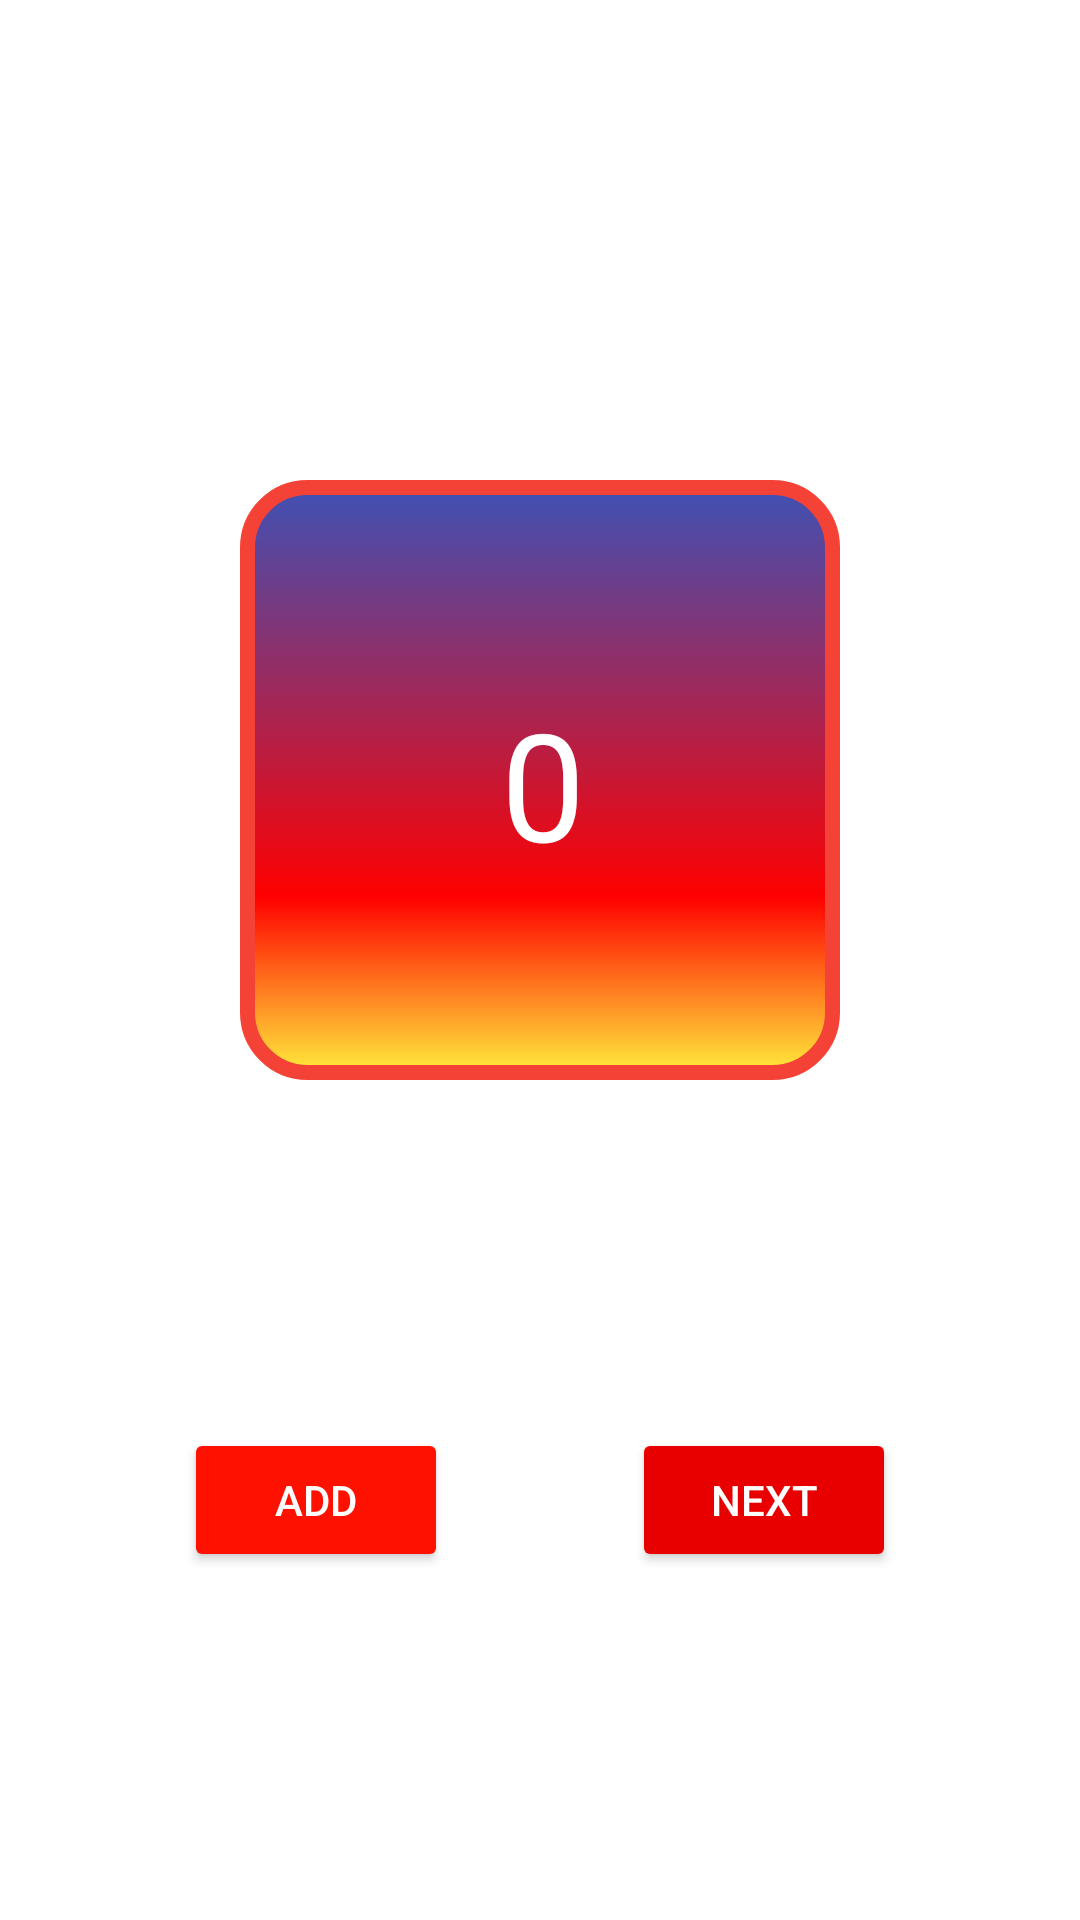

Layout XML and referenced resources for this Android screen:
<!-- AndroidManifest.xml: application theme Theme.Homework_1_Less_5 -->
<!-- res/layout/activity_main.xml -->
<?xml version="1.0" encoding="utf-8"?>
<androidx.constraintlayout.widget.ConstraintLayout xmlns:android="http://schemas.android.com/apk/res/android"
    xmlns:app="http://schemas.android.com/apk/res-auto"
    xmlns:tools="http://schemas.android.com/tools"
    android:layout_width="match_parent"
    android:layout_height="match_parent"
    tools:context=".MainActivity">

    <TextView
        android:id="@+id/Number"
        android:layout_width="200dp"
        android:layout_height="200dp"
        android:layout_marginTop="160dp"
        android:text="0"
        style="@style/StyleOfTextView"
        app:layout_constraintEnd_toEndOf="parent"
        app:layout_constraintStart_toStartOf="parent"
        app:layout_constraintTop_toTopOf="parent" />

    <Button
        android:id="@+id/Add"
        android:layout_width="wrap_content"
        android:layout_height="wrap_content"
        android:backgroundTint="#FF1100"
        android:text="Add"
        android:textColor="@color/white"/>

    <Button
        android:id="@+id/Next"
        android:layout_width="wrap_content"
        android:layout_height="wrap_content"
        android:backgroundTint="#E80000"
        android:textColor="@color/white"
        android:text="Next" />

    <androidx.constraintlayout.helper.widget.Flow
        android:layout_width="match_parent"
        android:layout_height="wrap_content"
        app:constraint_referenced_ids="Add,Next"
        app:layout_constraintStart_toStartOf="parent"
        app:layout_constraintEnd_toEndOf="parent"
        app:layout_constraintTop_toBottomOf="@+id/Number"
        app:layout_constraintBottom_toBottomOf="parent"/>

</androidx.constraintlayout.widget.ConstraintLayout>
<!-- resources referenced by this layout -->
<resources>
  <style name="StyleOfTextView" parent="Widget.AppCompat.TextView">
          <item name="android:gravity">center</item>
          <item name="android:textColor">@color/white</item>
          <item name="android:textSize">50sp</item>
          <item name="android:background">@drawable/textview_style</item>
      </style>
  <style name="Theme.Homework_1_Less_5" parent="Theme.MaterialComponents.DayNight.DarkActionBar">
          
          <item name="colorPrimary">@color/purple_500</item>
          <item name="colorPrimaryVariant">@color/purple_700</item>
          <item name="colorOnPrimary">@color/white</item>
          
          <item name="colorSecondary">@color/teal_200</item>
          <item name="colorSecondaryVariant">@color/teal_700</item>
          <item name="colorOnSecondary">@color/black</item>
          
          <item name="android:statusBarColor" tools:targetApi="l">?attr/colorPrimaryVariant</item>
          
      </style>
  <!-- drawable textview_style: vector/xml drawable (drawable, 2168 chars, omitted) -->
  <!-- not gathered from this repository: default colours our renderer supplied (Android Studio template values) -->
  <color name="purple_500">#FF6200EE</color>
  <color name="purple_700">#FF3700B3</color>
  <color name="teal_200">#FF03DAC5</color>
  <color name="teal_700">#FF018786</color>
  <color name="black">#FF000000</color>
  <color name="white">#FFFFFFFF</color>
</resources>
